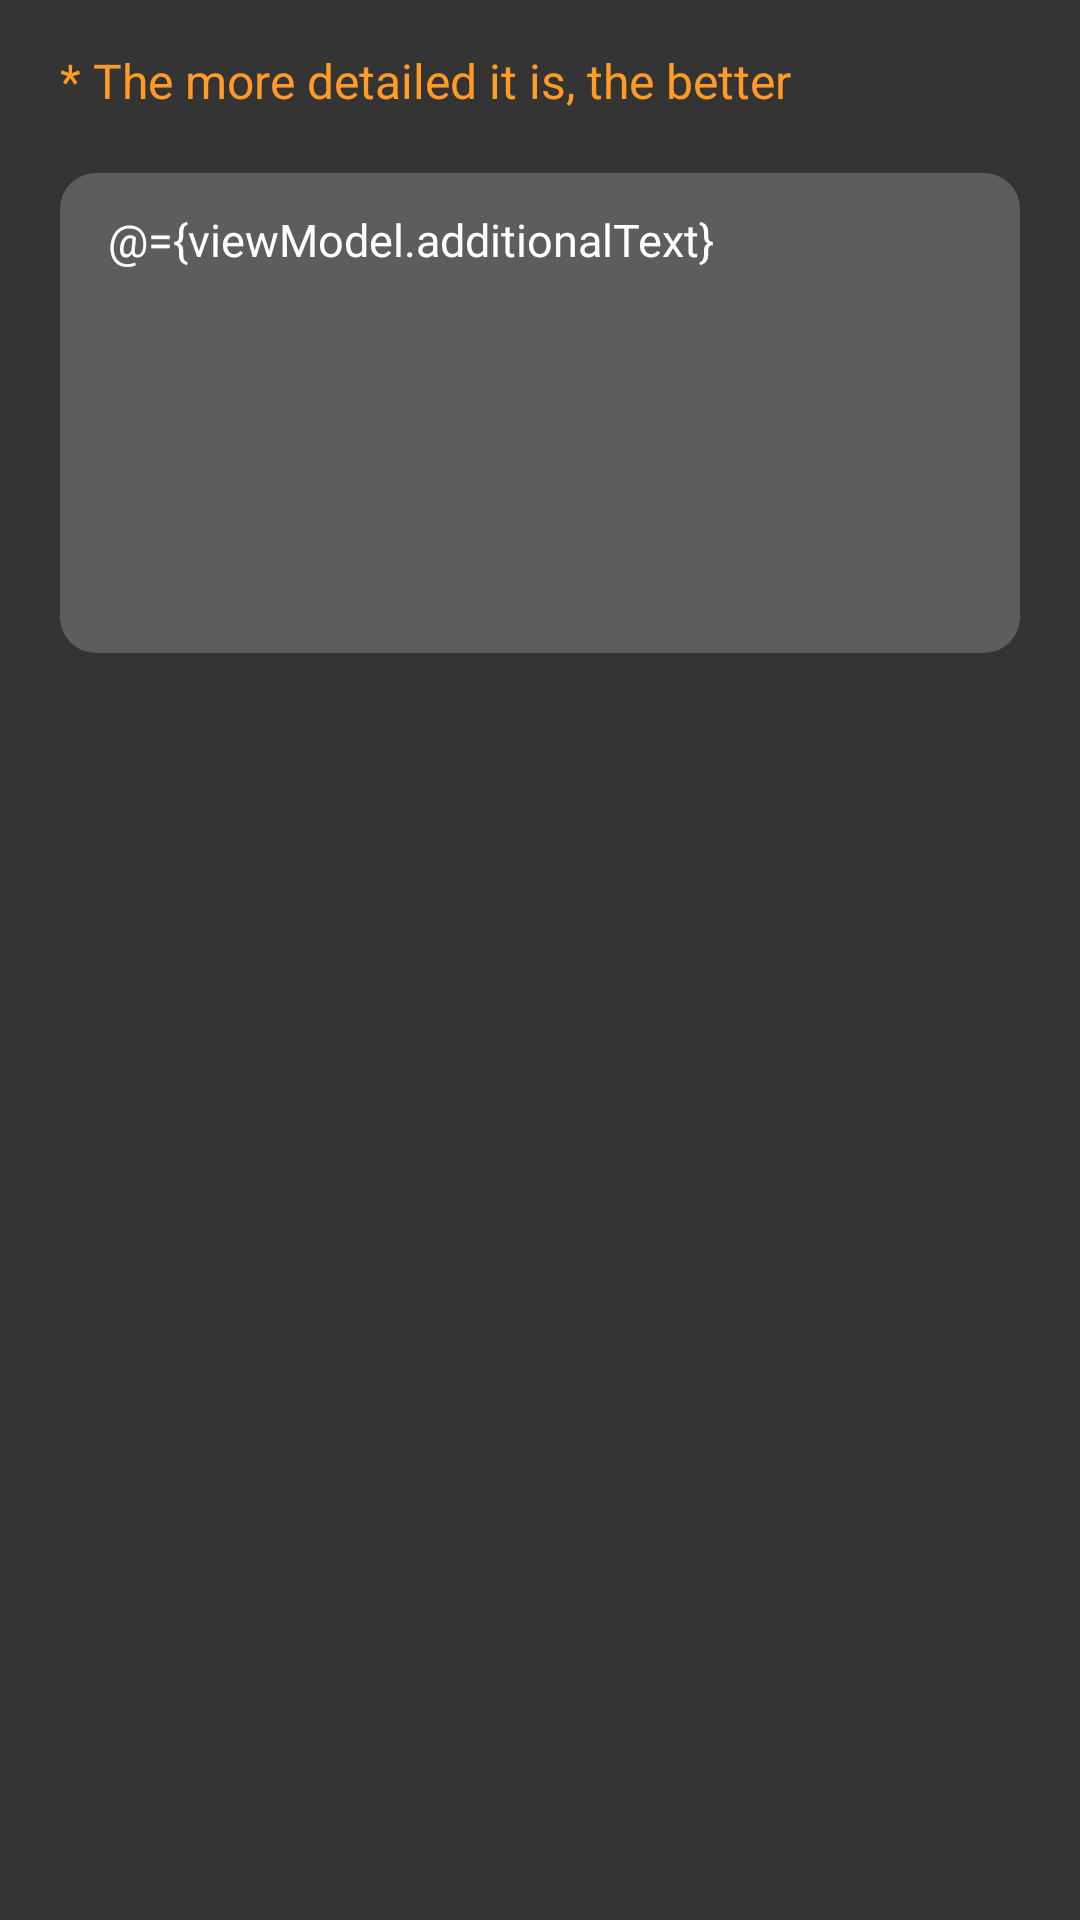

Produce the Android XML layout that renders to this screen, including the resource entries it uses.
<!-- AndroidManifest.xml: application theme Theme.Anything.Starting -->
<!-- res/layout/view_detail_question.xml -->
<?xml version="1.0" encoding="utf-8"?>
<layout>

    <data>

        <variable
            name="viewModel"
            type="com.ows.gemini.anything.presentation.recommendations.RecommendationsViewModel" />
    </data>

    <androidx.constraintlayout.widget.ConstraintLayout xmlns:android="http://schemas.android.com/apk/res/android"
        xmlns:app="http://schemas.android.com/apk/res-auto"
        android:layout_width="match_parent"
        android:layout_height="match_parent"
        android:background="@color/dune">

        <TextView
            android:id="@+id/tv_detail_subtitle"
            android:layout_width="0dp"
            android:layout_height="wrap_content"
            android:layout_marginHorizontal="20dp"
            android:layout_marginTop="16dp"
            android:text="@string/detail_question_subtitle"
            android:textColor="@color/sunshade"
            android:textSize="16sp"
            app:layout_constraintEnd_toEndOf="parent"
            app:layout_constraintStart_toStartOf="parent"
            app:layout_constraintTop_toTopOf="parent" />

        <EditText
            android:id="@+id/et_detail"
            android:layout_width="0dp"
            android:layout_height="160dp"
            android:layout_marginHorizontal="20dp"
            android:layout_marginTop="20dp"
            android:autoSizeMaxTextSize="15sp"
            android:text="@={viewModel.additionalText}"
            android:background="@drawable/bg_all_round_corner_12dp"
            android:backgroundTint="@color/carbongrey"
            android:fontFamily="@font/noto_sans"
            android:gravity="top"
            android:hint="@string/detail_edittext_hint"
            android:paddingHorizontal="16dp"
            android:paddingVertical="12dp"
            android:paddingTop="12dp"
            android:textColor="@color/white"
            android:textColorHint="@color/frenchgrey"
            android:textSize="15sp"
            app:layout_constraintEnd_toEndOf="parent"
            app:layout_constraintStart_toStartOf="parent"
            app:layout_constraintTop_toBottomOf="@id/tv_detail_subtitle" />

    </androidx.constraintlayout.widget.ConstraintLayout>
</layout>
<!-- resources referenced by this layout -->
<resources>
  <color name="carbongrey">#FF5D5D5D</color>
  <color name="dune">#FF343434</color>
  <color name="frenchgrey">#FFBEBEBE</color>
  <color name="sunshade">#FFFF9B26</color>
  <color name="white">#FFFFFFFF</color>
  <!-- drawable bg_all_round_corner_12dp (drawable) -->
  <?xml version="1.0" encoding="utf-8"?>
  <shape xmlns:android="http://schemas.android.com/apk/res/android"
      android:shape="rectangle">/>
      <corners android:radius="12dp" />
  </shape>
  <string name="detail_edittext_hint">Ex. Since I\'m allergic to nuts, please recommend anything other than those with nuts!</string>
  <string name="detail_question_subtitle">* The more detailed it is, the better</string>
  <style name="Theme.Anything.Starting" parent="Theme.SplashScreen">
          <item name="windowSplashScreenBackground">@color/dune</item>
          <item name="windowSplashScreenAnimationDuration">100</item>
          <item name="windowSplashScreenAnimatedIcon">@android:color/transparent</item>
          <item name="postSplashScreenTheme">@style/Theme.Anything</item>
      </style>
  <style name="Theme.Anything" parent="Base.Theme.Anything" />
  <style name="Base.Theme.Anything" parent="Theme.Material3.DayNight.NoActionBar">
          
          
      </style>
</resources>
